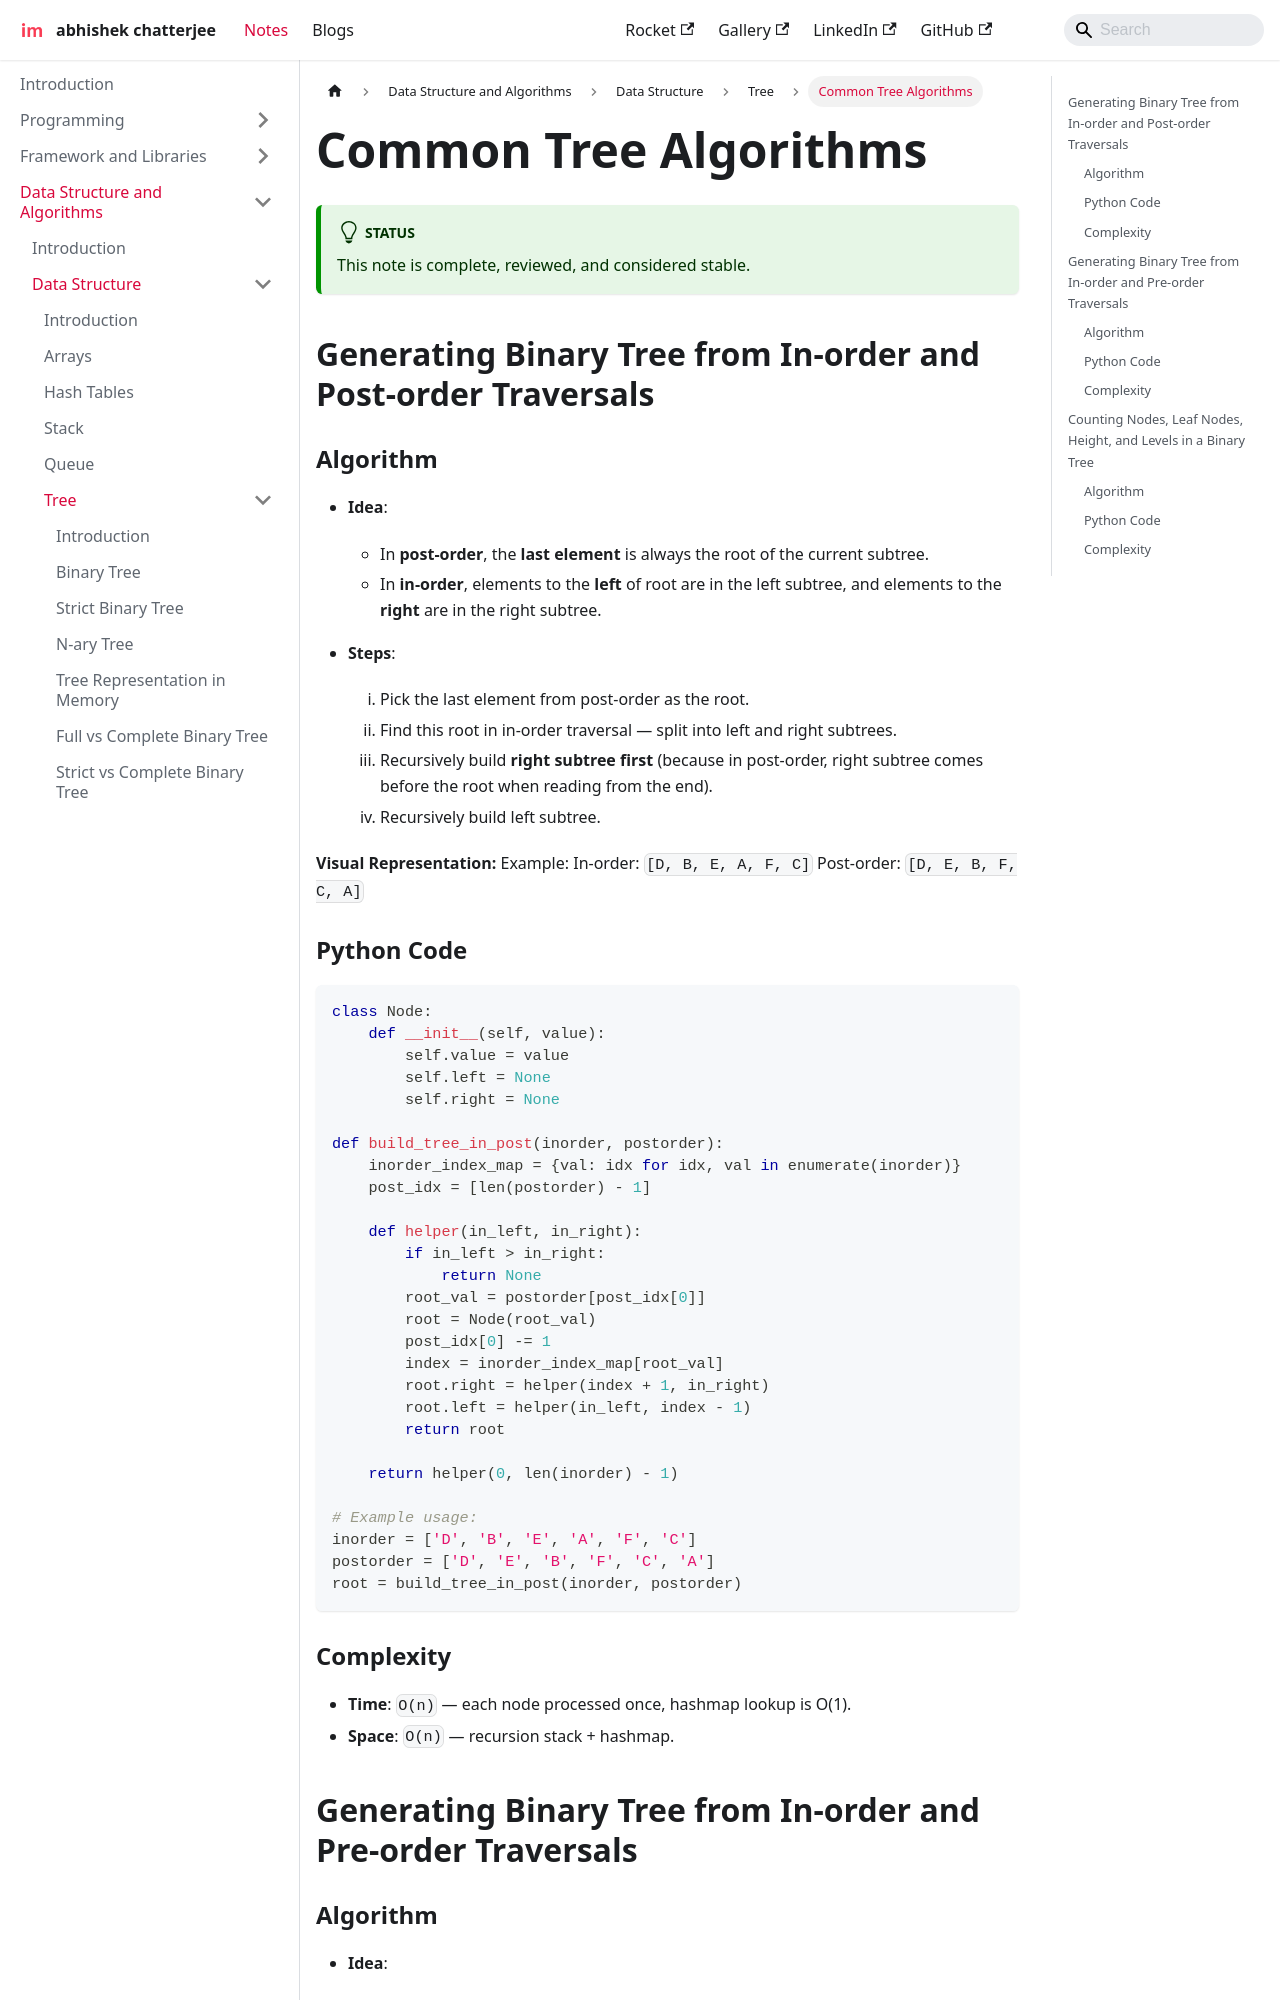

repository: imdeepmind/imdeepmind.github.io · page: docs/data-structure-and-algorithms/data-structures/tree/common-algorithms/index.html · generator: docusaurus

---
sidebar_position: 9
---

# Common Tree Algorithms

:::tip[Status]

This note is complete, reviewed, and considered stable.

:::

## Generating Binary Tree from In-order and Post-order Traversals

### Algorithm

- **Idea**:

  - In **post-order**, the **last element** is always the root of the current subtree.
  - In **in-order**, elements to the **left** of root are in the left subtree, and elements to the **right** are in the right subtree.

- **Steps**:

  1. Pick the last element from post-order as the root.
  2. Find this root in in-order traversal — split into left and right subtrees.
  3. Recursively build **right subtree first** (because in post-order, right subtree comes before the root when reading from the end).
  4. Recursively build left subtree.

**Visual Representation:**
Example:
In-order: `[D, B, E, A, F, C]`
Post-order: `[D, E, B, F, C, A]`

<div style={{textAlign: 'center'}}>

```mermaid
graph TD
    A
    A --> B
    A --> C
    B --> D
    B --> E
    C --> F
```

</div>

### Python Code

```python
class Node:
    def __init__(self, value):
        self.value = value
        self.left = None
        self.right = None

def build_tree_in_post(inorder, postorder):
    inorder_index_map = {val: idx for idx, val in enumerate(inorder)}
    post_idx = [len(postorder) - 1]

    def helper(in_left, in_right):
        if in_left > in_right:
            return None
        root_val = postorder[post_idx[0]]
        root = Node(root_val)
        post_idx[0] -= 1
        index = inorder_index_map[root_val]
        root.right = helper(index + 1, in_right)
        root.left = helper(in_left, index - 1)
        return root

    return helper(0, len(inorder) - 1)

# Example usage:
inorder = ['D', 'B', 'E', 'A', 'F', 'C']
postorder = ['D', 'E', 'B', 'F', 'C', 'A']
root = build_tree_in_post(inorder, postorder)
```

### Complexity

- **Time**: `O(n)` — each node processed once, hashmap lookup is O(1).
- **Space**: `O(n)` — recursion stack + hashmap.

## Generating Binary Tree from In-order and Pre-order Traversals
